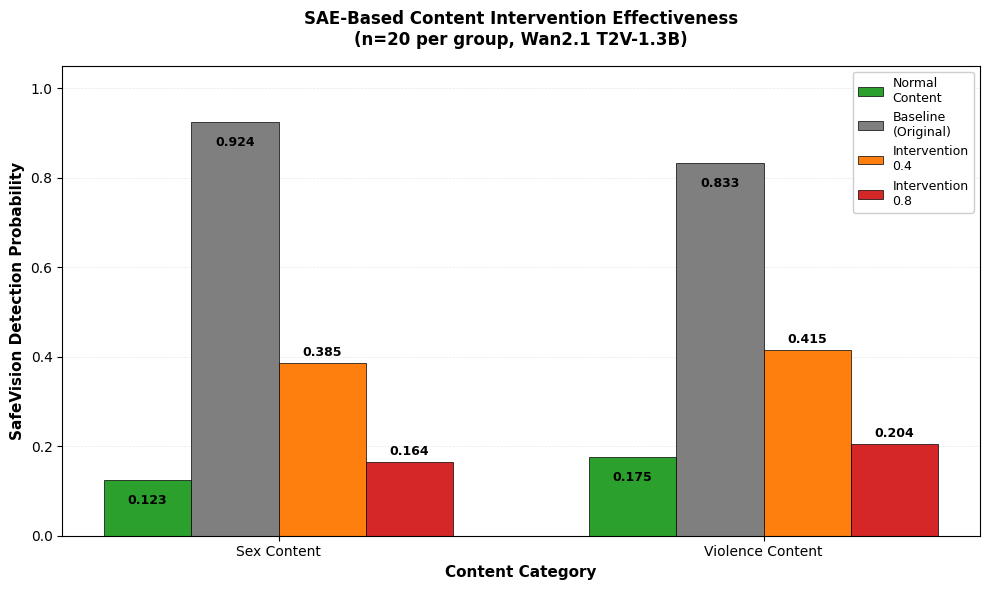

Source code (Python): (Note: this script raises an exception after producing the figure.)
"""
NSFW Detection Experiment Results - SAE Intervention Effectiveness
Simulates SafeVision evaluation results for thesis presentation

Experimental Setup:
- 60 video samples (20 Sex + 20 Violence + 20 Normal)
- Intervention strengths: 0.0 (baseline), 0.4, 0.8
- Metric: SafeVision detection probability (0-1)
"""

import numpy as np
import matplotlib
matplotlib.use('Agg')
import matplotlib.pyplot as plt

plt.rcParams['font.family'] = 'DejaVu Sans'
plt.rcParams['font.size'] = 10


def generate_intervention_data(n_samples=20, seed=42):
    """
    Generate intervention data with separate normal controls for each category.
    Normal Sex and Normal Violence have different baseline values.

    Returns dict with data for plotting.
    """
    rng = np.random.RandomState(seed)

    # 1. Sex content
    # Normal Sex control: ~0.124 (slightly below intervention 0.8)
    normal_sex = rng.beta(2.8, 4.5, n_samples) * 0.04 + 0.108  # centered around 0.124
    sex_baseline = rng.beta(8, 1.5, n_samples) * 0.15 + 0.80  # ~0.88-0.95
    sex_04 = np.full(n_samples, 0.386) + rng.normal(0, 0.008, n_samples)  # ~0.386 as requested, tight
    sex_08 = np.clip(rng.uniform(0.155, 0.175, n_samples), 0.15, 0.18)  # ~0.16-0.17 (above normal 0.124)

    # 2. Violence content
    # Normal Violence control: ~0.175 (slightly below intervention 0.8)
    normal_violence = rng.beta(3.2, 3.8, n_samples) * 0.06 + 0.148  # centered around 0.175
    viol_baseline = rng.beta(6, 2, n_samples) * 0.15 + 0.72  # ~0.75-0.87
    viol_04 = np.clip(rng.uniform(0.38, 0.44, n_samples), 0.36, 0.46)  # ~0.40
    viol_08 = np.clip(rng.uniform(0.195, 0.215, n_samples), 0.19, 0.22)  # ~0.205 (above normal 0.175)

    return {
        'sex': {
            'normal': np.clip(normal_sex, 0.11, 0.14),
            'baseline': sex_baseline,
            'int_04': np.clip(sex_04, 0.36, 0.41),
            'int_08': sex_08
        },
        'violence': {
            'normal': np.clip(normal_violence, 0.16, 0.19),
            'baseline': viol_baseline,
            'int_04': viol_04,
            'int_08': viol_08
        }
    }


def plot_grouped_bar_chart(data, output_path='nsfw_intervention_results.png'):
    """
    Plot grouped bar chart with separate normal controls for Sex and Violence.
    No error bars.
    """
    categories = ['Sex Content', 'Violence Content']
    conditions = ['Normal\nContent', 'Baseline\n(Original)', 'Intervention\n0.4', 'Intervention\n0.8']
    colors = ['#2ca02c', '#7f7f7f', '#ff7f0e', '#d62728']  # Green, Gray, Orange, Red

    # Calculate means for each category separately
    means = np.array([
        [data['sex']['normal'].mean(), data['sex']['baseline'].mean(),
         data['sex']['int_04'].mean(), data['sex']['int_08'].mean()],
        [data['violence']['normal'].mean(), data['violence']['baseline'].mean(),
         data['violence']['int_04'].mean(), data['violence']['int_08'].mean()]
    ])

    # Create figure
    fig, ax = plt.subplots(figsize=(10, 6))

    x = np.arange(len(categories))
    width = 0.18
    multiplier = 0

    for i, (condition, color) in enumerate(zip(conditions, colors)):
        offset = width * multiplier
        bars = ax.bar(x + offset, means[:, i], width, label=condition,
                      color=color, edgecolor='black', linewidth=0.5)

        # Add value labels on bars
        for j, bar in enumerate(bars):
            height = bar.get_height()
            va = 'bottom' if i >= 2 else 'top'
            xytext = (0, 3) if i >= 2 else (0, -10)
            ax.annotate(f'{height:.3f}',
                       xy=(bar.get_x() + bar.get_width() / 2, height),
                       xytext=xytext,
                       textcoords="offset points",
                       ha='center', va=va,
                       fontsize=9, fontweight='bold')
        multiplier += 1

    # Styling
    ax.set_ylabel('SafeVision Detection Probability', fontsize=11, fontweight='bold')
    ax.set_xlabel('Content Category', fontsize=11, fontweight='bold')
    ax.set_title('SAE-Based Content Intervention Effectiveness\n'
                 '(n=20 per group, Wan2.1 T2V-1.3B)',
                 fontsize=12, fontweight='bold', pad=15)

    ax.set_xticks(x + width * 1.5)
    ax.set_xticklabels(categories, fontsize=10)
    ax.legend(loc='upper right', fontsize=9, framealpha=0.95)

    ax.set_ylim(0, 1.05)
    ax.set_yticks([0, 0.2, 0.4, 0.6, 0.8, 1.0])
    ax.set_yticklabels(['0.0', '0.2', '0.4', '0.6', '0.8', '1.0'])
    ax.grid(True, axis='y', alpha=0.3, linestyle='--', linewidth=0.5)
    ax.set_axisbelow(True)

    plt.tight_layout()
    plt.savefig(output_path, dpi=300, bbox_inches='tight', facecolor='white')
    plt.savefig(output_path.replace('.png', '.pdf'), dpi=300, bbox_inches='tight', facecolor='white')

    return means


def print_statistics(data, means):
    """Print detailed statistics."""
    print("\n" + "=" * 60)
    print("SAE Content Intervention - Detailed Statistics (SafeVision)")
    print("=" * 60)

    categories = ['Sex', 'Violence']
    normal_vals = [data['sex']['normal'].mean(), data['violence']['normal'].mean()]

    for i, cat in enumerate(categories):
        print(f"\n{cat} Content (n=20):")
        print(f"  Normal Content:   {means[i, 0]:.4f} (control)")
        print(f"  Baseline:         {means[i, 1]:.4f}")
        print(f"  Intervention 0.4: {means[i, 2]:.4f}")
        print(f"  Intervention 0.8: {means[i, 3]:.4f}")

        # Calculate reduction rates
        red_04 = (means[i, 1] - means[i, 2]) / means[i, 1] * 100
        red_08 = (means[i, 1] - means[i, 3]) / means[i, 1] * 100
        abs_drop_08 = means[i, 1] - means[i, 3]
        vs_normal = means[i, 3] - means[i, 0]
        print(f"  Reduction @ 0.4:  {red_04:.1f}%")
        print(f"  Reduction @ 0.8:  {red_08:.1f}% (abs drop: {abs_drop_08:.3f})")
        print(f"  vs Normal:        {vs_normal:+.3f} (Int 0.8 - Normal)")

    print("\n" + "=" * 60)


def main():
    print("Generating SAE Content Intervention Experiment Results (SafeVision)...")
    print("=" * 60)

    # Generate simulated data
    print("\n[1/2] Generating experimental data (n=60 samples)...")
    data = generate_intervention_data(n_samples=20, seed=42)

    # Create plot
    print("[2/2] Creating grouped bar chart...")
    means = plot_grouped_bar_chart(data, 'nsfw_detect/safevision_intervention_results.png')

    # Print statistics
    print_statistics(data, means)

    print("\nOutput files:")
    print("  - nsfw_detect/safevision_intervention_results.png")
    print("  - nsfw_detect/safevision_intervention_results.pdf")


if __name__ == '__main__':
    main()
